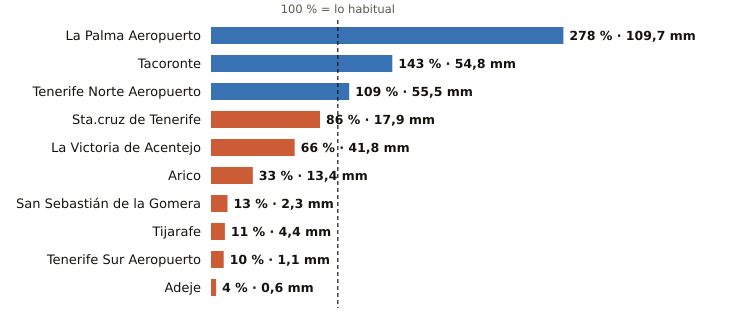

The file beside this chart, header and first rows:
estacion, provincia, indicativo, mm_otono, referencia_mm, pct, periodo_referencia, hasta, hora
La Palma Aeropuerto, Santa Cruz de Tenerife, C139E, 109.7, 39.5, 278, 1991-2020, 2026-10-25, 10
Tacoronte, Santa Cruz de Tenerife, C458A, 54.8, 38.2, 143, 1991-2025, 2026-10-25, 9
Tenerife Norte Aeropuerto, Santa Cruz de Tenerife, C447A, 55.5, 50.8, 109, 1991-2020, 2026-10-25, 10
Sta.cruz de Tenerife, Santa Cruz de Tenerife, C449C, 17.9, 20.7, 86, 1991-2020, 2026-10-25, 10
La Victoria de Acentejo, Santa Cruz de Tenerife, C457I, 41.8, 63.2, 66, 2009-2025, 2026-10-25, 10
Arico, Santa Cruz de Tenerife, C428T, 13.4, 40.5, 33, 2009-2025, 2026-10-25, 9
San Sebastián de la Gomera, Santa Cruz de Tenerife, C329Z, 2.3, 17.4, 13, 1991-2020, 2026-10-25, 10
Tijarafe, Santa Cruz de Tenerife, C117Z, 4.4, 38.8, 11, 2009-2025, 2026-10-25, 10
Tenerife Sur Aeropuerto, Santa Cruz de Tenerife, C429I, 1.1, 11.4, 10, 1991-2020, 2026-10-25, 10
Adeje, Santa Cruz de Tenerife, C419X, 0.6, 13.8, 4, 1991-2020, 2026-10-25, 5
